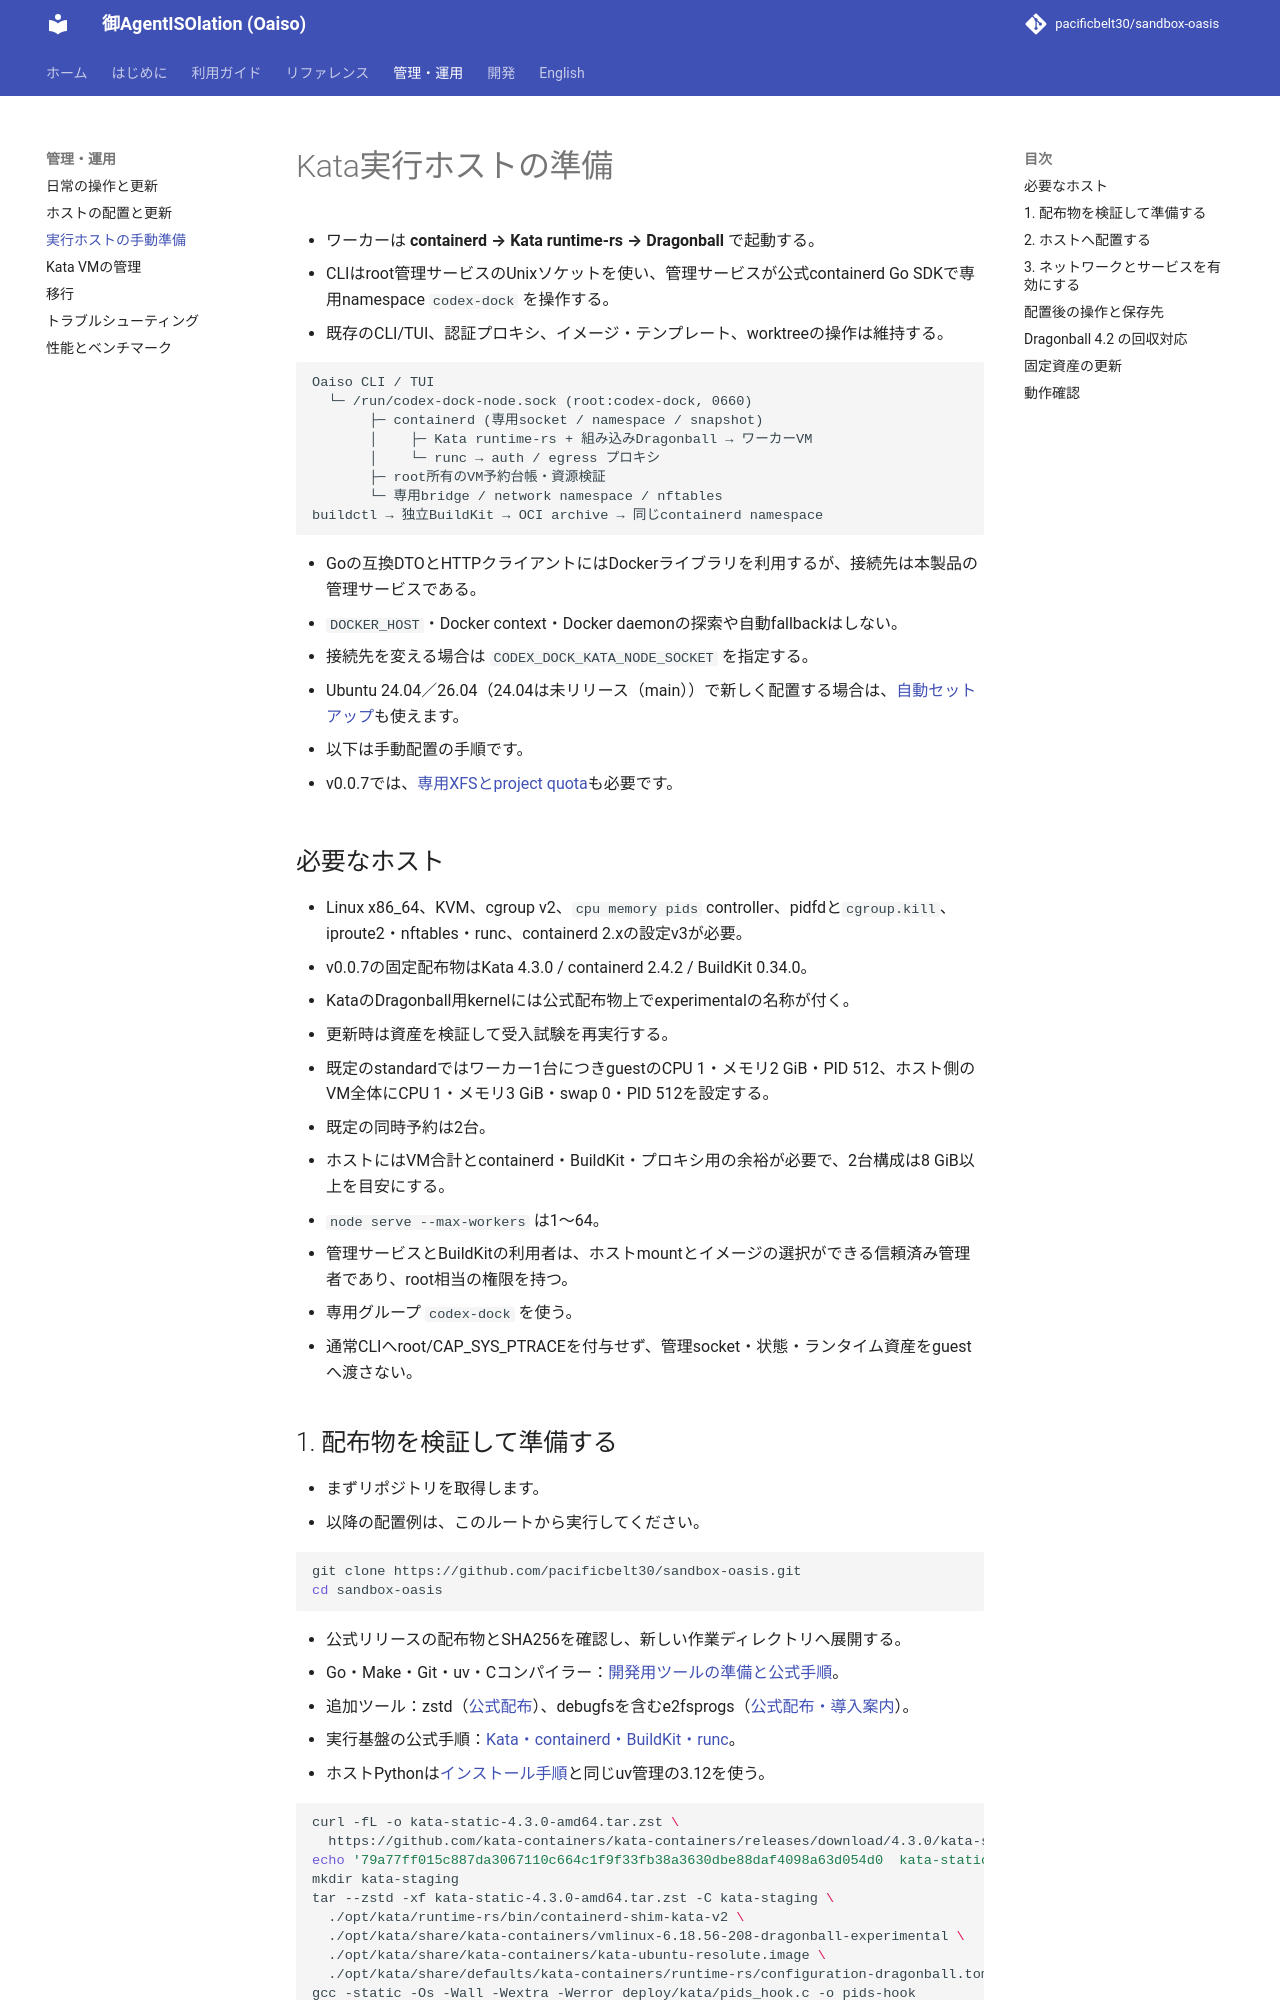

repository: pacificbelt30/sandbox-oasis · page: kata/index.html · generator: mkdocs

# Kata実行ホストの準備

- ワーカーは **containerd → Kata runtime-rs → Dragonball** で起動する。
- CLIはroot管理サービスのUnixソケットを使い、管理サービスが公式containerd Go SDKで専用namespace `codex-dock` を操作する。
- 既存のCLI/TUI、認証プロキシ、イメージ・テンプレート、worktreeの操作は維持する。

```text
Oaiso CLI / TUI
  └─ /run/codex-dock-node.sock (root:codex-dock, 0660)
       ├─ containerd (専用socket / namespace / snapshot)
       │    ├─ Kata runtime-rs + 組み込みDragonball → ワーカーVM
       │    └─ runc → auth / egress プロキシ
       ├─ root所有のVM予約台帳・資源検証
       └─ 専用bridge / network namespace / nftables
buildctl → 独立BuildKit → OCI archive → 同じcontainerd namespace
```

- Goの互換DTOとHTTPクライアントにはDockerライブラリを利用するが、接続先は本製品の管理サービスである。
- `DOCKER_HOST`・Docker context・Docker daemonの探索や自動fallbackはしない。
- 接続先を変える場合は `CODEX_DOCK_KATA_NODE_SOCKET` を指定する。

- Ubuntu 24.04／26.04（24.04は未リリース（main））で新しく配置する場合は、[自動セットアップ](setup.md)も使えます。
- 以下は手動配置の手順です。

- v0.0.7では、[専用XFSとproject quota](guides/resource-limits.md)も必要です。

## 必要なホスト

- Linux x86_64、KVM、cgroup v2、`cpu memory pids` controller、pidfdと`cgroup.kill`、iproute2・nftables・runc、containerd 2.xの設定v3が必要。
- v0.0.7の固定配布物はKata 4.3.0 / containerd 2.4.2 / BuildKit 0.34.0。
- KataのDragonball用kernelには公式配布物上でexperimentalの名称が付く。
- 更新時は資産を検証して受入試験を再実行する。

- 既定のstandardではワーカー1台につきguestのCPU 1・メモリ2 GiB・PID 512、ホスト側のVM全体にCPU 1・メモリ3 GiB・swap 0・PID 512を設定する。
- 既定の同時予約は2台。
- ホストにはVM合計とcontainerd・BuildKit・プロキシ用の余裕が必要で、2台構成は8 GiB以上を目安にする。
- `node serve --max-workers` は1〜64。

- 管理サービスとBuildKitの利用者は、ホストmountとイメージの選択ができる信頼済み管理者であり、root相当の権限を持つ。
- 専用グループ `codex-dock` を使う。
- 通常CLIへroot/CAP_SYS_PTRACEを付与せず、管理socket・状態・ランタイム資産をguestへ渡さない。
